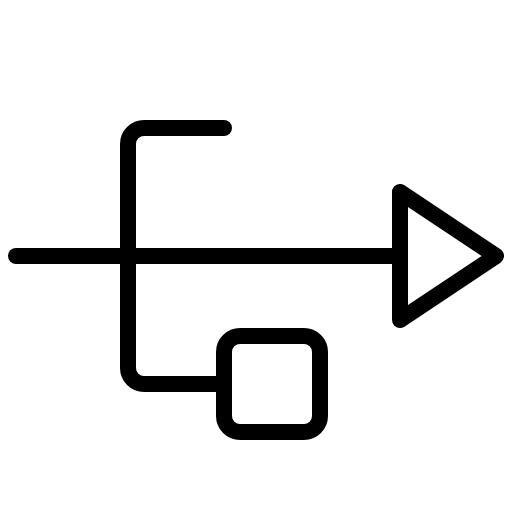
t = 0.00 s
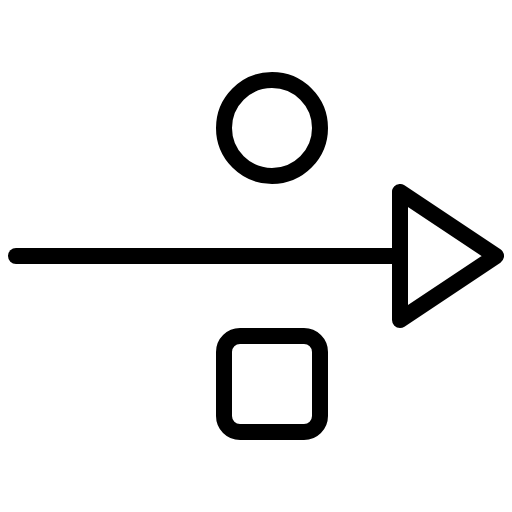
t = 1.20 s
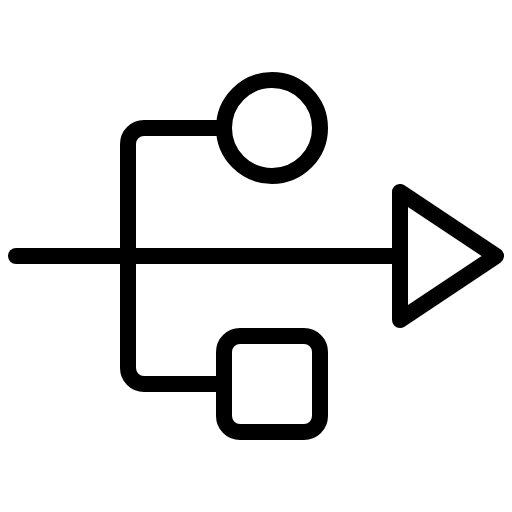
t = 1.58 s
t = 1.95 s: frame unchanged from t = 1.58 s, image omitted
t = 2.70 s: frame unchanged from t = 1.58 s, image omitted
t = 3.45 s: frame unchanged from t = 1.58 s, image omitted

The animated SVG that drew these frames (rendered in a browser with its animation timeline set to each time). Animation: 1 CSS @keyframes rule; one cycle of 4.20 s, repeats indefinitely.

<svg xmlns="http://www.w3.org/2000/svg" viewBox="0 0 256 256">
  <style>
    .draw-line {
      stroke-dasharray: 2000;
      stroke-dashoffset: 0;
    }
    svg:hover .draw-line {
      animation: phosphor-draw-in 3s ease-in-out infinite alternate;
    }
    @keyframes phosphor-draw-in {
      0%   { stroke-dashoffset: 2000; }
      50%  { stroke-dashoffset: 0; }
      100% { stroke-dashoffset: 0; }
    }
  </style><rect width="256" height="256" fill="none"/><circle cx="136" cy="64" r="24" fill="none" stroke="currentColor" stroke-linecap="round" stroke-linejoin="round" stroke-width="8" class="draw-line" pathLength="1" style="animation-delay: 0s"/><line x1="8" y1="128" x2="200" y2="128" fill="none" stroke="currentColor" stroke-linecap="round" stroke-linejoin="round" stroke-width="8" class="draw-line" pathLength="1" style="animation-delay: 0.3s"/><polygon points="200 96 200 160 248 128 200 96" fill="none" stroke="currentColor" stroke-linecap="round" stroke-linejoin="round" stroke-width="8" class="draw-line" pathLength="1" style="animation-delay: 0.6s"/><rect x="112" y="168" width="48" height="48" rx="8" fill="none" stroke="currentColor" stroke-linecap="round" stroke-linejoin="round" stroke-width="8" class="draw-line" pathLength="1" style="animation-delay: 0.9s"/><path d="M112,64H72a8,8,0,0,0-8,8V184a8,8,0,0,0,8,8h40" fill="none" stroke="currentColor" stroke-linecap="round" stroke-linejoin="round" stroke-width="8" class="draw-line" pathLength="1" style="animation-delay: 1.2s"/></svg>
